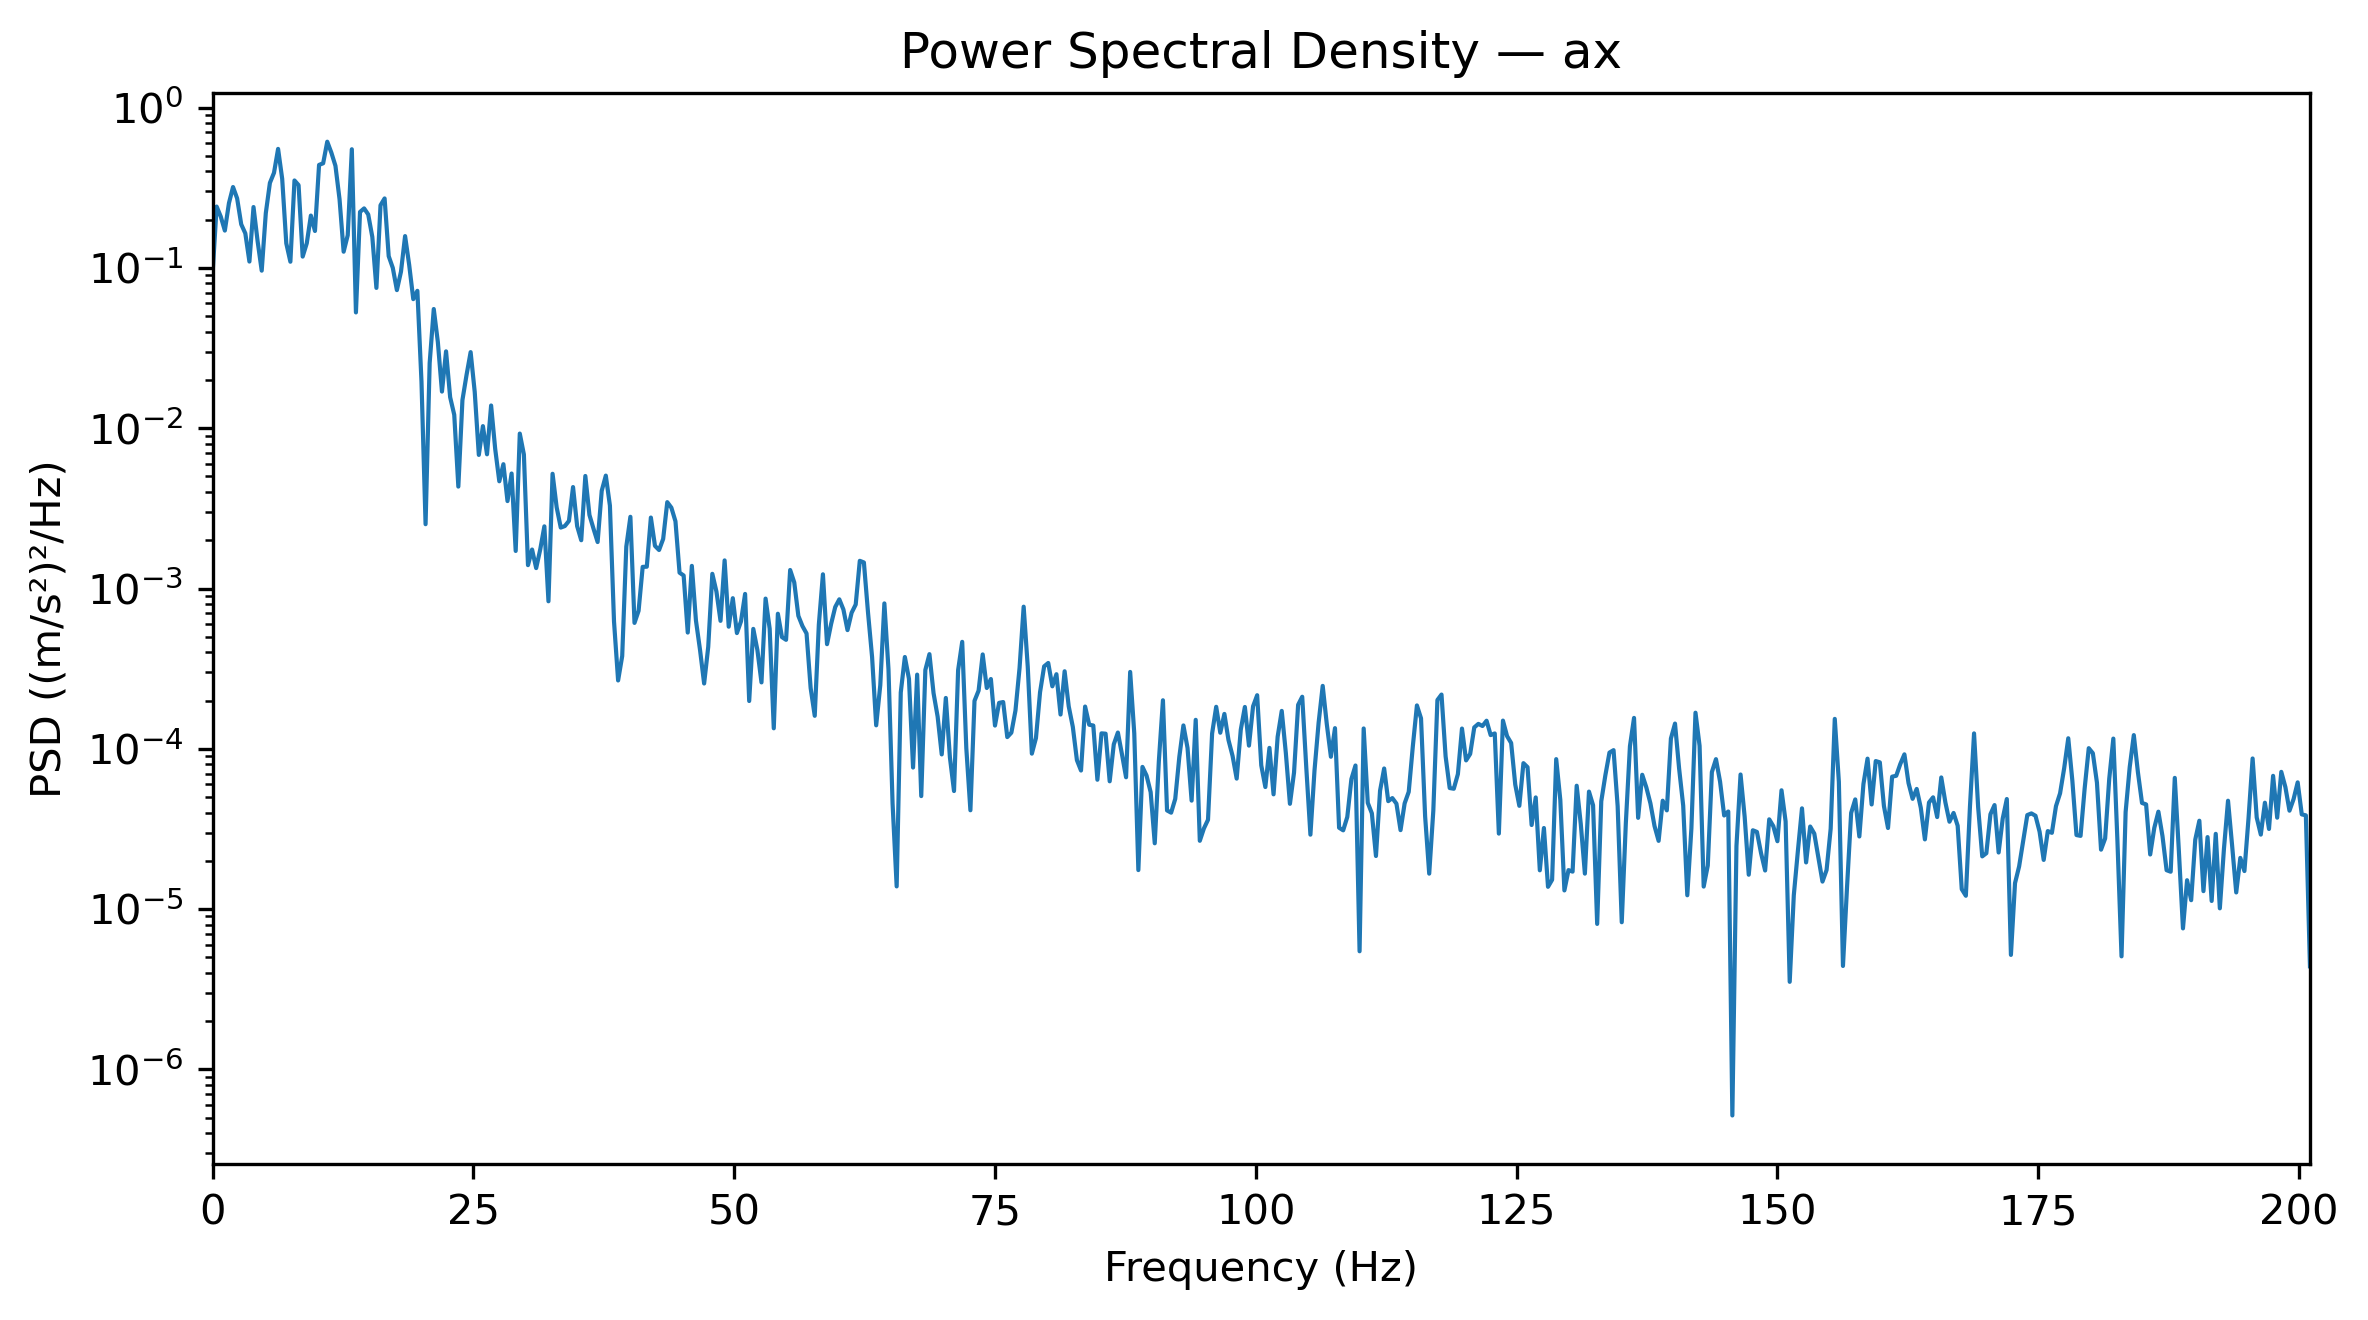

The data file committed next to this chart (first rows):
Frequency_Hz, PSD_(m_s2)^2_per_Hz
0.0, 0.09146
0.3927, 0.2415
0.7854, 0.2092
1.178, 0.171
1.571, 0.2535
1.963, 0.3197
2.356, 0.2716
2.749, 0.1871
3.141, 0.1643
3.534, 0.1096
3.927, 0.2398
4.319, 0.1468
4.712, 0.09616
5.105, 0.2197
5.497, 0.3391
5.89, 0.3922
6.283, 0.5528
6.675, 0.3596
7.068, 0.1424
7.461, 0.1093
7.854, 0.3513
8.246, 0.3286
8.639, 0.1177
9.032, 0.1425
9.424, 0.2121
9.817, 0.17
10.21, 0.4393
10.6, 0.4497
10.99, 0.6132
11.39, 0.5241
11.78, 0.4336
12.17, 0.2683
12.57, 0.1263
12.96, 0.16
13.35, 0.5501
13.74, 0.05277
14.14, 0.2234
14.53, 0.2352
14.92, 0.2155
15.31, 0.1561
15.71, 0.07506
16.1, 0.246
16.49, 0.2714
16.89, 0.1184
17.28, 0.1001
17.67, 0.07273
18.06, 0.09483
18.46, 0.158
18.85, 0.1044
19.24, 0.06385
19.63, 0.07198
20.03, 0.01956
20.42, 0.002519
20.81, 0.0255
21.2, 0.05542
21.6, 0.03445
21.99, 0.01693
22.38, 0.03017
22.78, 0.01561
23.17, 0.01213
... 453 more rows
